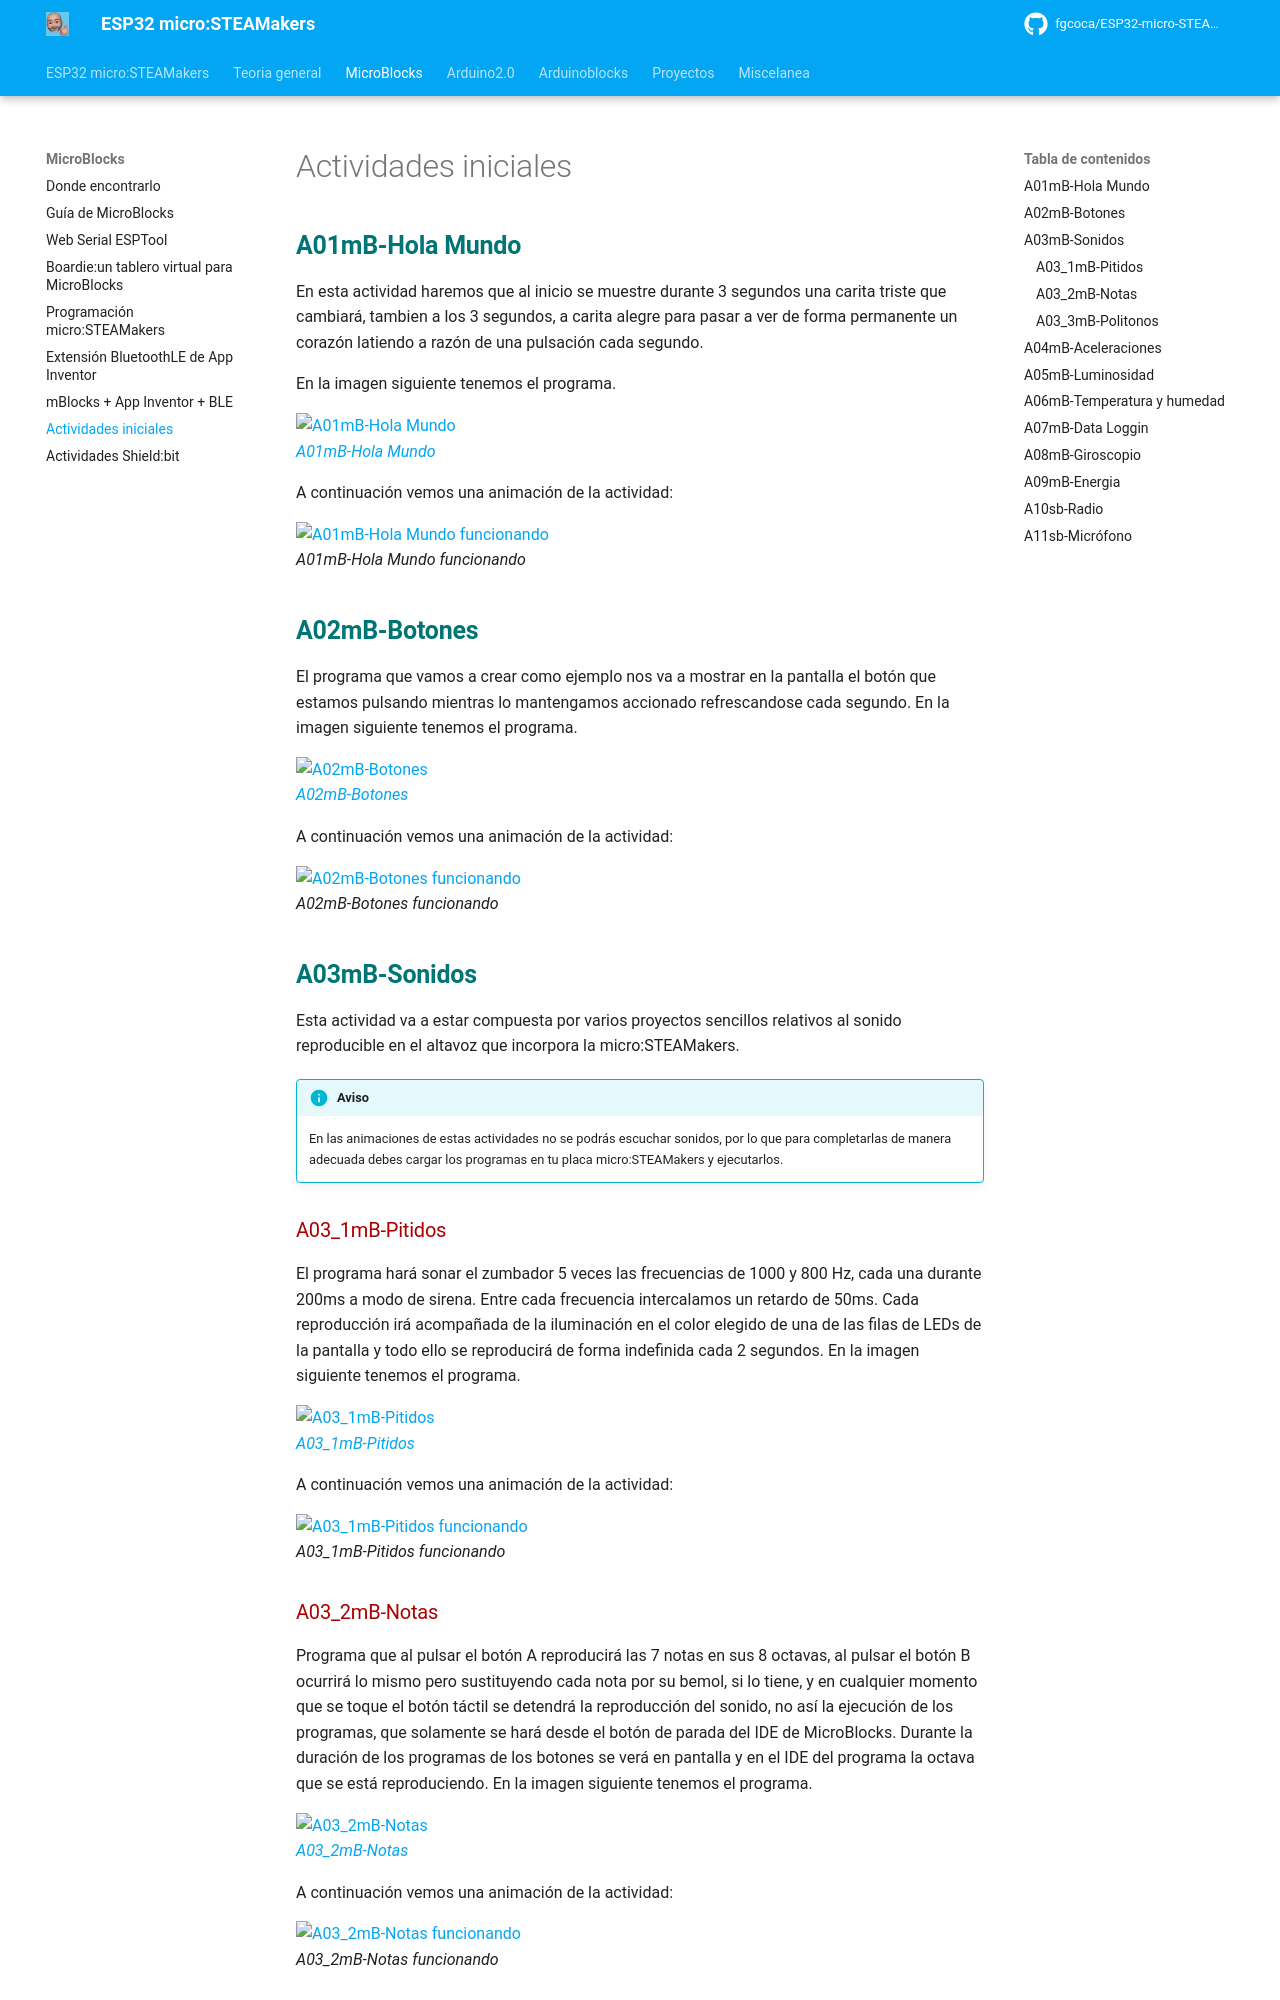

repository: fgcoca/ESP32-micro-STEAMakers · page: actividadesmB/act_ini_mB/index.html · generator: mkdocs

## <FONT COLOR=#007575>**A01mB-Hola Mundo**</font>
En esta actividad haremos que al inicio se muestre durante 3 segundos una carita triste que cambiará, tambien a los 3 segundos, a carita alegre para pasar a ver de forma permanente un corazón latiendo a razón de una pulsación cada segundo.

En la imagen siguiente tenemos el programa.



![A01mB-Hola Mundo](../img/actividadesmB/A01mB.png)  
*[A01mB-Hola Mundo](../program/actividadesmB/A01mB_HolaMundo.ubp)*



A continuación vemos una animación de la actividad:



![A01mB-Hola Mundo funcionando](../img/actividadesmB/A01mB.gif)  
*A01mB-Hola Mundo funcionando*



## <FONT COLOR=#007575>**A02mB-Botones**</font>
El programa que vamos a crear como ejemplo nos va a mostrar en la pantalla el botón que estamos pulsando mientras lo mantengamos accionado refrescandose cada segundo. En la imagen siguiente tenemos el programa.



![A02mB-Botones](../img/actividadesmB/A02mB.png)  
*[A02mB-Botones](../program/actividadesmB/A02mB_Botones.ubp)*



A continuación vemos una animación de la actividad:



![A02mB-Botones funcionando](../img/actividadesmB/A02mB.gif)  
*A02mB-Botones funcionando*



## <FONT COLOR=#007575>**A03mB-Sonidos**</font>
Esta actividad va a estar compuesta por varios proyectos sencillos relativos al sonido reproducible en el altavoz que incorpora la micro:STEAMakers.

!!! info "Aviso"
    En las animaciones de estas actividades no se podrás escuchar sonidos, por lo que para completarlas de manera adecuada debes cargar los programas en tu placa micro:STEAMakers y ejecutarlos.

### <FONT COLOR=#AA0000>A03_1mB-Pitidos</font>
El programa hará sonar el zumbador 5 veces las frecuencias de 1000 y 800 Hz, cada una durante 200ms a modo de sirena. Entre cada frecuencia intercalamos un retardo de 50ms. Cada reproducción irá acompañada de la iluminación en el color elegido de una de las filas de LEDs de la pantalla y todo ello se reproducirá de forma indefinida cada 2 segundos. En la imagen siguiente tenemos el programa.



![A03_1mB-Pitidos](../img/actividadesmB/A03_1mB.png)  
*[A03_1mB-Pitidos](../program/actividadesmB/A03_1mB-Pitidos.ubp)*



A continuación vemos una animación de la actividad:



![A03_1mB-Pitidos funcionando](../img/actividadesmB/A03_1mB.gif)  
*A03_1mB-Pitidos funcionando*



### <FONT COLOR=#AA0000>A03_2mB-Notas</font>
Programa que al pulsar el botón A reproducirá las 7 notas en sus 8 octavas, al pulsar el botón B ocurrirá lo mismo pero sustituyendo cada nota por su bemol, si lo tiene, y en cualquier momento que se toque el botón táctil se detendrá la reproducción del sonido, no así la ejecución de los programas, que solamente se hará desde el botón de parada del IDE de MicroBlocks. Durante la duración de los programas de los botones se verá en pantalla y en el IDE del programa la octava que se está reproduciendo. En la imagen siguiente tenemos el programa.



![A03_2mB-Notas](../img/actividadesmB/A03_2mB.png)  
*[A03_2mB-Notas](../program/actividadesmB/A03_2mB-Notas.ubp)*



A continuación vemos una animación de la actividad:



![A03_2mB-Notas funcionando](../img/actividadesmB/A03_2mB.gif)  
*A03_2mB-Notas funcionando*
